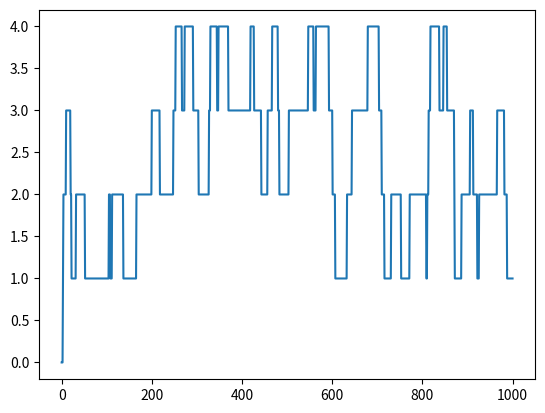

The script that saved this image:
# Python code for 1-D random walk. 
import random 
import numpy as np 
import matplotlib.pyplot as plt 
  
# Probability to move up or down 
prob = [0.05, 0.95]   
  
# statically defining the starting position 
start = 0  
positions = [start] 
  
# creating the random points 
rr = np.random.random(1000) 
downp = rr < prob[0] 
upp = rr > prob[1] 
  
  
for idownp, iupp in zip(downp, upp): 
    down = idownp and positions[-1] > 1
    up = iupp and positions[-1] < 4
    positions.append(positions[-1] - down + up) 
  
# plotting down the graph of the random walk in 1D 
plt.plot(positions) 
plt.show() 